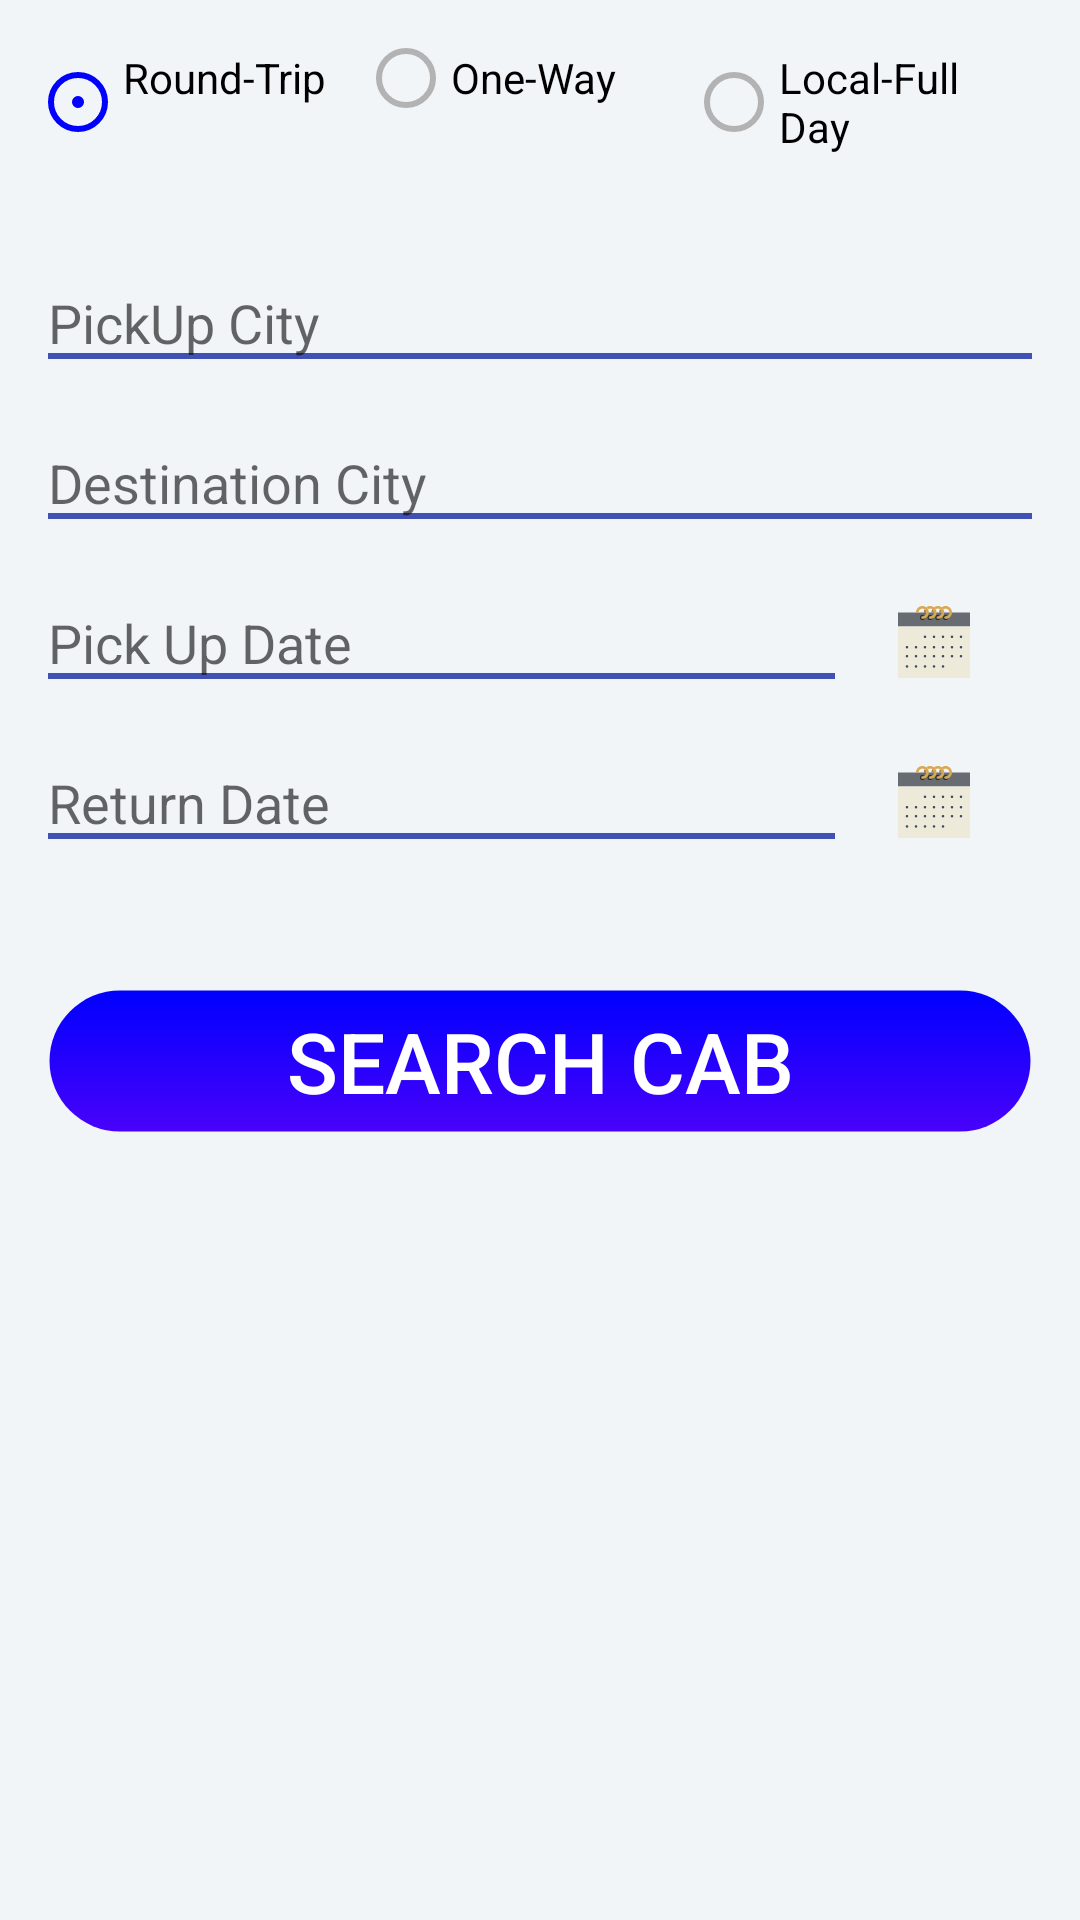

Reconstruct the res/layout file that produces this screen, plus the resources it refers to.
<!-- AndroidManifest.xml: application theme AppTheme -->
<!-- res/layout/content_home.xml -->
<?xml version="1.0" encoding="utf-8"?>
<RelativeLayout xmlns:android="http://schemas.android.com/apk/res/android"
    xmlns:app="http://schemas.android.com/apk/res-auto"
    xmlns:tools="http://schemas.android.com/tools"
    android:layout_width="match_parent"
    android:layout_height="match_parent"
    android:background="@color/homeBackGround"
    android:paddingBottom="@dimen/activity_vertical_margin"
    android:paddingLeft="@dimen/activity_horizontal_margin"
    android:paddingRight="@dimen/activity_horizontal_margin"
    android:paddingTop="@dimen/activity_vertical_margin"
    app:layout_behavior="@string/appbar_scrolling_view_behavior"
    tools:context=".activity.Home"
    tools:showIn="@layout/app_bar_home">

    <LinearLayout
        android:id="@+id/home_tripRadioLinearLayout"
        android:layout_width="match_parent"
        android:layout_height="wrap_content"
        android:layout_alignParentTop="true"
        android:orientation="horizontal"
        android:weightSum="1">

        <RadioGroup
            android:id="@+id/home_tripRadioGroup"
            android:layout_width="0dp"
            android:layout_height="wrap_content"
            android:layout_weight="1"
            android:orientation="horizontal"
            android:weightSum="3">

            <RadioButton
                android:id="@+id/home_roundTripRadioButton"
                style="@style/radioButtonStyle"
                android:layout_width="0dp"
                android:layout_height="wrap_content"
                android:layout_weight="1"
                android:checked="true"
                android:paddingLeft="5dp"
                android:paddingRight="5dp"
                android:text="Round-Trip&#160;&#160;&#160;&#160;" />

            <RadioButton
                android:id="@+id/home_oneWayTripRadioButton"
                style="@style/radioButtonStyle"
                android:layout_width="0dp"
                android:layout_height="wrap_content"
                android:layout_weight="1"
                android:checked="false"
                android:paddingLeft="5dp"
                android:paddingRight="5dp"
                android:text="One-Way&#160;&#160;&#160;&#160;&#160;&#160;&#160;" />

            <RadioButton
                android:id="@+id/home_localTripRadioButton"
                style="@style/radioButtonStyle"
                android:layout_width="0dp"
                android:layout_height="wrap_content"
                android:layout_weight="1"
                android:checked="false"
                android:paddingLeft="5dp"
                android:paddingRight="5dp"
                android:text="Local-Full Day" />
        </RadioGroup>
    </LinearLayout>

    <ScrollView
        android:layout_width="match_parent"
        android:layout_height="match_parent"
        android:layout_below="@id/home_tripRadioLinearLayout"
        android:layout_marginTop="20dp">

        <LinearLayout
            android:id="@+id/searchCabLinearLayout"
            android:layout_width="match_parent"
            android:layout_height="wrap_content"
            android:orientation="vertical"
            android:weightSum="3">

            <LinearLayout
                android:id="@+id/sourceCityLinearLayout"
                android:layout_width="match_parent"
                android:layout_height="0dp"
                android:layout_marginTop="5dp"
                android:layout_weight="1"
                android:orientation="vertical">

                <TextView
                    android:id="@+id/sourceCityTextView"
                    android:layout_width="match_parent"
                    android:layout_height="wrap_content"
                    android:background="@null"
                    android:text="" />

                

                <AutoCompleteTextView
                    android:id="@+id/sourceCityAutoCompleteTextView"
                    android:layout_width="match_parent"
                    android:layout_height="wrap_content"
                    android:background="@drawable/edit_text_border"
                    android:dropDownAnchor="@id/sourceCityAutoCompleteTextView"
                    android:hint="PickUp City"
                    android:singleLine="true"
                    android:textCursorDrawable="@null"
                    android:focusableInTouchMode="true"
                    android:inputType="text"
                    android:text="">
                </AutoCompleteTextView>
            </LinearLayout>

            <LinearLayout
                android:id="@+id/destinationCityLinearLayout"
                android:layout_width="match_parent"
                android:layout_height="0dp"
                android:layout_marginTop="10dp"
                android:layout_weight="1"
                android:orientation="vertical">

                <TextView
                    android:id="@+id/destinationCityTextView"
                    android:layout_width="match_parent"
                    android:layout_height="wrap_content"
                    android:background="@null"
                    android:text="" />

                

                <AutoCompleteTextView
                    android:id="@+id/destinationCityAutoCompleteTextView"
                    android:layout_width="match_parent"
                    android:layout_height="wrap_content"
                    android:background="@drawable/edit_text_border"
                    android:dropDownAnchor="@id/destinationCityAutoCompleteTextView"
                    android:hint="Destination City"
                    android:singleLine="true"
                    android:textCursorDrawable="@null"
                    android:focusableInTouchMode="true"
                    android:text="">
                </AutoCompleteTextView>
            </LinearLayout>

            <LinearLayout
                android:id="@+id/pickUpDateLinearLayout"
                android:layout_width="match_parent"
                android:layout_height="0dp"
                android:layout_marginTop="10dp"
                android:layout_weight="1"
                android:orientation="vertical">

                <TextView
                    android:id="@+id/pickUpDateTextView"
                    android:layout_width="match_parent"
                    android:layout_height="wrap_content"
                    android:background="@null"
                    android:text="" />

                <LinearLayout
                    android:layout_width="match_parent"
                    android:layout_height="wrap_content"
                    android:weightSum="5">

                    <EditText
                        android:id="@+id/pickUpDateEditText"
                        android:layout_width="0dp"
                        android:layout_height="wrap_content"
                        android:layout_weight="4"
                        android:background="@drawable/edit_text_border"
                        android:hint="Pick Up Date"
                        android:singleLine="true"
                        android:text="" />

                    <ImageButton
                        android:layout_width="0dp"
                        android:layout_height="wrap_content"
                        android:layout_weight="1"
                        android:background="@color/calendarBackGround"
                        android:clickable="true"
                        android:onClick="pickUpDateCalendar"
                        android:src="@drawable/calendar" />
                </LinearLayout>
            </LinearLayout>

            <LinearLayout
                android:id="@+id/returnDateLinearLayout"
                android:layout_width="match_parent"
                android:layout_height="0dp"
                android:layout_marginTop="10dp"
                android:layout_weight="1"
                android:orientation="vertical">

                <TextView
                    android:id="@+id/returnDateTextView"
                    android:layout_width="match_parent"
                    android:layout_height="wrap_content"
                    android:background="@null"
                    android:text="" />

                <LinearLayout
                    android:layout_width="match_parent"
                    android:layout_height="wrap_content"
                    android:weightSum="5">

                    <EditText
                        android:id="@+id/returnDateEditText"
                        android:layout_width="0dp"
                        android:layout_height="wrap_content"
                        android:layout_weight="4"
                        android:background="@drawable/edit_text_border"
                        android:cursorVisible="false"
                        android:hint="Return Date"
                        android:singleLine="true"
                        android:text="" />

                    <ImageButton
                        android:layout_width="0dp"
                        android:layout_height="wrap_content"
                        android:layout_weight="1"
                        android:background="@color/calendarBackGround"
                        android:clickable="true"
                        android:onClick="returnDateCalendar"
                        android:src="@drawable/calendar" />
                </LinearLayout>
            </LinearLayout>

            <LinearLayout
                android:id="@+id/searchCabButtonLinearLayout"
                android:layout_width="match_parent"
                android:layout_height="wrap_content"
                android:layout_alignParentBottom="true"
                android:layout_marginBottom="10dp"
                android:layout_marginTop="50dp">

                <Button
                    android:layout_width="match_parent"
                    android:layout_height="wrap_content"
                    android:background="@drawable/button_drawable"
                    android:clickable="true"
                    android:onClick="searchCab"
                    android:text="Search Cab"
                    android:textColor="@android:color/white"
                    android:textSize="@dimen/button_text_size" />
            </LinearLayout>
        </LinearLayout>
    </ScrollView>
</RelativeLayout>
<!-- res/layout/app_bar_home.xml (included above) -->
<?xml version="1.0" encoding="utf-8"?>
<android.support.design.widget.CoordinatorLayout xmlns:android="http://schemas.android.com/apk/res/android"
    xmlns:app="http://schemas.android.com/apk/res-auto"
    xmlns:tools="http://schemas.android.com/tools"
    android:layout_width="match_parent"
    android:layout_height="match_parent"
    android:fitsSystemWindows="true"
    tools:context=".activity.Home">

    <android.support.design.widget.AppBarLayout
        android:layout_width="match_parent"
        android:layout_height="wrap_content"
        android:theme="@style/AppTheme.AppBarOverlay">

        <android.support.v7.widget.Toolbar
            android:id="@+id/toolbar"
            android:layout_width="match_parent"
            android:layout_height="?attr/actionBarSize"
            android:background="?attr/colorPrimary"
            app:popupTheme="@style/AppTheme.PopupOverlay">
            <ImageView
                android:layout_width="wrap_content"
                android:layout_height="match_parent"
                android:background="@drawable/home_title_bar_logo"/>
        </android.support.v7.widget.Toolbar>

    </android.support.design.widget.AppBarLayout>

    <include layout="@layout/content_home" />

    

</android.support.design.widget.CoordinatorLayout>
<!-- resources referenced by this layout -->
<resources>
  <color name="calendarBackGround">#F1F5F8</color>
  <color name="homeBackGround">#F1F5F8</color>
  <dimen name="activity_horizontal_margin">16dp</dimen>
  <dimen name="activity_vertical_margin">16dp</dimen>
  <dimen name="button_text_size">28dp</dimen>
  <dimen name="fab_margin">16dp</dimen>
  <!-- drawable edit_text_border (drawable) -->
  <?xml version="1.0" encoding="utf-8"?>
  <layer-list xmlns:android="http://schemas.android.com/apk/res/android">
      <item>
          <shape android:shape="rectangle">
              <solid android:color="@android:color/transparent"/>
          </shape>
      </item>
      <item android:top="-3dp"
          android:right="-2dp"
          android:left="-3dp">
          <shape android:shape="rectangle">
              <stroke android:width="2dp" android:color="@color/colorPrimary"/>
          </shape>
      </item>
  </layer-list>
  <style name="AppTheme.AppBarOverlay" parent="ThemeOverlay.AppCompat.Dark.ActionBar" />
  <style name="AppTheme.PopupOverlay" parent="ThemeOverlay.AppCompat.Light" />
  <style name="radioButtonStyle" parent="Widget.AppCompat.CompoundButton.RadioButton">
          <item name="android:button">@drawable/radiobutton_drawable</item>
      </style>
  <style name="AppTheme" parent="Theme.AppCompat.Light.DarkActionBar">
          
          <item name="colorPrimary">@color/colorPrimary</item>
          <item name="colorPrimaryDark">@color/colorPrimaryDark</item>
          <item name="colorAccent">@color/colorAccent</item>
      </style>
  <color name="colorPrimary">#3F51B5</color>
  <!-- drawable radiobutton_drawable (drawable) -->
  <?xml version="1.0" encoding="utf-8"?>
  <selector xmlns:android="http://schemas.android.com/apk/res/android">
      <item android:drawable="@drawable/radiobutton_unchecked" android:state_checked="false" android:state_focused="true"></item>
      <item android:drawable="@drawable/radiobutton_unchecked" android:state_checked="false" android:state_focused="false"></item>
      <item android:drawable="@drawable/radiobutton_checked" android:state_checked="true" android:state_focused="true"></item>
      <item android:drawable="@drawable/radiobutton_checked" android:state_checked="true" android:state_focused="false"></item>
  </selector>
  <color name="colorPrimaryDark">#303F9F</color>
  <color name="colorAccent">#FF4081</color>
  <!-- drawable radiobutton_unchecked (drawable) -->
  <?xml version="1.0" encoding="utf-8"?>
  <shape xmlns:android="http://schemas.android.com/apk/res/android"
      android:shape="oval">
      <stroke android:width="2dp" android:color="@color/radioButtonColorUnChecked"></stroke>
      <size android:width="20dp" android:height="20dp"></size>
  </shape>
  <!-- drawable radiobutton_checked (drawable) -->
  <?xml version="1.0" encoding="utf-8"?>
  <layer-list xmlns:android="http://schemas.android.com/apk/res/android">
      <item>
          <shape android:shape="oval">
              <stroke android:width="2dp" android:color="@color/radioButtonColorChecked"/>
              <size android:width="20dp" android:height="20dp"/>
          </shape>
      </item>
      <item android:left="8dp" android:right="8dp" android:bottom="8dp" android:top="8dp">
          <shape android:shape="oval">
              <solid android:color="@color/radioButtonColorChecked"/>
              <size android:height="4dp" android:width="4dp"/>
          </shape>
      </item>
  </layer-list>
  <color name="radioButtonColorUnChecked">#b3b3b3</color>
  <color name="radioButtonColorChecked">#0000ff</color>
</resources>
